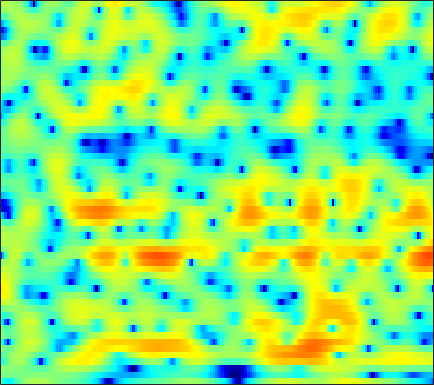

The table this chart was drawn from, first rows:
-2.9702, -4.2897, -5.9028, -6.8494, -6.7808, -5.7765, -4.3227, -3.2386, -1.9351, -0.85503, 0.024094, 0.56624, 1.1478, 1.5839, 1.8235, 2.0404, 2.1596, 2.1858, 2.1383, 2.0104, 1.8074, 1.6131, 1.3114, 0.97384
0.03354, -0.1402, -0.3285, -0.4589, -0.5172, -0.5452, -0.5253, -0.4836, -0.4023, -0.3041, -0.2017, -0.1274, -0.03555, 0.04374, 0.09452, 0.1507, 0.1946, 0.2195, 0.2441, 0.2625, 0.2757, 0.2809, 0.2833, 0.2826
0.3387, 0.258, 0.205, 0.1993, 0.2104, 0.231, 0.2379, 0.2226, 0.164, 0.05033, -0.1292, -0.3056, -0.595, -0.9302, -1.198, -1.549, -1.847, -2.004, -2.082, -1.979, -1.701, -1.397, -0.9084, -0.3673
-5.395, -4.118, -2.373, -0.9215, -0.05952, 0.8101, 1.397, 1.67, 1.825, 1.744, 1.42, 1.005, 0.1948, -0.961, -2.122, -4.2, -7.263, -10.75, -19.56, -17.43, -9.824, -6.634, -3.714, -1.62
-2.646, -2.087, -1.149, -0.2318, 0.3808, 1.075, 1.612, 1.906, 2.155, 2.229, 2.117, 1.914, 1.482, 0.8769, 0.3172, -0.5507, -1.454, -2.063, -2.653, -2.908, -2.838, -2.639, -2.287, -1.905
0.4278, -0.2258, -0.8269, -1.026, -0.8708, -0.3383, 0.4118, 1.001, 1.717, 2.294, 2.704, 2.892, 2.984, 2.912, 2.763, 2.421, 1.943, 1.51, 0.8409, 0.05856, -0.8524, -1.659, -2.938, -4.536
-2.219, -5.168, -11.43, -20.64, -12.07, -6.019, -2.621, -0.8612, 0.8618, 2.109, 3, 3.475, 3.881, 4.042, 4.031, 3.855, 3.49, 3.086, 2.376, 1.476, 0.3821, -0.5878, -2.1, -3.9
0.2631, -0.5501, -1.365, -1.747, -1.692, -1.248, -0.5336, 0.07049, 0.8711, 1.597, 2.203, 2.544, 2.845, 2.947, 2.913, 2.724, 2.366, 1.989, 1.351, 0.5732, -0.3154, -1.035, -2.016, -2.998
-0.4725, -1.263, -1.988, -2.204, -2.023, -1.399, -0.5265, 0.1785, 1.105, 1.912, 2.538, 2.871, 3.16, 3.234, 3.136, 2.81, 2.27, 1.737, 0.8524, -0.2359, -1.477, -2.452, -3.656, -4.551
-4.67, -7.681, -15.02, -20.31, -11.05, -5.474, -2.192, -0.4494, 1.277, 2.529, 3.387, 3.807, 4.134, 4.221, 4.116, 3.723, 3.043, 2.351, 1.141, -0.501, -2.721, -5.027, -9.644, -20.14
-3.844, -3.957, -3.988, -3.639, -3.046, -1.956, -0.7752, 0.0539, 0.9759, 1.638, 2.095, 2.314, 2.43, 2.367, 2.212, 1.871, 1.373, 0.8929, 0.1374, -0.6838, -1.549, -2.192, -2.901, -3.23
-1.258, -0.653, -0.07228, 0.3532, 0.5975, 0.8341, 0.9935, 1.061, 1.074, 0.996, 0.8276, 0.6662, 0.3338, -0.09902, -0.446, -0.9062, -1.368, -1.718, -2.116, -2.41, -2.513, -2.454, -2.204, -1.768
3.636, 3.674, 3.6, 3.388, 3.138, 2.673, 2.044, 1.47, 0.6095, -0.3192, -1.299, -2.014, -2.873, -3.634, -4.205, -5.002, -5.893, -6.632, -7.63, -8.292, -8.085, -7.257, -5.702, -4.034
6.644, 6.31, 5.742, 5.001, 4.312, 3.194, 1.778, 0.4693, -1.666, -4.324, -7.601, -10.1, -11.79, -11.02, -10.15, -9.665, -10.1, -11.1, -13.76, -18.65, -19.34, -14.36, -9.555, -6.428
7.088, 6.675, 6.008, 5.163, 4.395, 3.154, 1.645, 0.2881, -1.915, -4.588, -7.705, -9.95, -11.24, -10.35, -9.297, -8.154, -7.546, -7.351, -7.216, -7.038, -6.708, -6.231, -5.41, -4.585
5.892, 5.605, 5.109, 4.49, 3.931, 3.06, 2.06, 1.244, 0.1011, -1.059, -2.143, -2.83, -3.437, -3.79, -3.934, -3.957, -3.863, -3.787, -3.704, -3.616, -3.497, -3.43, -3.4, -3.451
4.288, 4.206, 3.985, 3.645, 3.316, 2.78, 2.135, 1.613, 0.8873, 0.1425, -0.5212, -0.98, -1.5, -1.827, -1.961, -2.065, -2.063, -2.015, -1.94, -1.899, -1.882, -1.933, -2.101, -2.406
2.932, 3.03, 3.075, 3.009, 2.874, 2.567, 2.066, 1.569, 0.7757, -0.1587, -1.092, -1.741, -2.437, -2.672, -2.554, -2.195, -1.752, -1.393, -0.9633, -0.6582, -0.4878, -0.4573, -0.5068, -0.7072
0.7801, 0.9886, 1.547, 2.165, 2.505, 2.688, 2.485, 1.993, 0.8556, -0.9348, -3.632, -6.366, -10.62, -10.39, -7.505, -4.317, -2.194, -1.148, -0.234, 0.3362, 0.6064, 0.719, 0.774, 0.7731
-16.91, -9.938, -3.085, 0.3094, 1.84, 2.975, 3.391, 3.309, 2.651, 1.428, -0.3313, -1.746, -3.435, -3.624, -2.843, -1.643, -0.6523, -0.2083, -0.06693, -0.3217, -0.8119, -1.226, -1.646, -1.625
-0.2632, -0.1866, 0.5891, 1.588, 2.258, 2.925, 3.255, 3.318, 3.171, 2.813, 2.269, 1.813, 1.312, 0.8122, 0.4695, 0.05455, -0.552, -1.171, -2.328, -4.107, -6.763, -9.843, -16.81, -18.09
2.697, 2.515, 2.426, 2.47, 2.532, 2.636, 2.685, 2.66, 2.566, 2.387, 2.117, 1.829, 1.422, 0.8839, 0.4208, -0.2801, -1.177, -1.985, -3.222, -4.742, -6.52, -7.809, -9.189, -9.499
2.936, 2.676, 2.42, 2.27, 2.218, 2.186, 2.209, 2.229, 2.227, 2.16, 2.055, 1.918, 1.596, 1.203, 0.8094, 0.1415, -0.629, -1.323, -2.338, -3.424, -4.508, -5.285, -6.208, -6.862
1.984, 1.593, 1.218, 1.03, 1.032, 1.185, 1.467, 1.74, 2.096, 2.404, 2.593, 2.67, 2.625, 2.421, 2.145, 1.614, 0.9013, 0.2615, -0.7702, -1.934, -3.258, -4.362, -5.915, -7.63
-1.211, -2.085, -2.964, -3.289, -3.035, -2.115, -0.8978, 0.07768, 1.31, 2.393, 3.176, 3.597, 3.969, 4.008, 3.892, 3.5, 2.815, 2.159, 1.017, -0.3808, -2.049, -3.438, -5.467, -7.864
-8.372, -10.76, -14.7, -19.86, -17.61, -10.96, -6.147, -3.505, -0.8, 1.217, 2.759, 3.567, 4.3, 4.626, 4.641, 4.358, 3.708, 2.982, 1.681, -0.05958, -2.197, -4.098, -6.777, -8.733
-17.77, -20.51, -21.23, -18.61, -15.91, -11.53, -7.57, -4.933, -2.079, 0.1231, 1.723, 2.672, 3.465, 3.944, 4.026, 3.836, 3.328, 2.678, 1.533, -0.08235, -2.351, -4.614, -8.784, -13.57
-18.7, -19.64, -18.11, -14.76, -12.02, -8.955, -6.216, -4.48, -2.507, -0.9139, 0.2805, 0.9115, 1.52, 1.801, 1.851, 1.712, 1.393, 1.065, 0.5091, -0.1191, -0.7837, -1.219, -1.686, -1.695
-9.849, -9.333, -8.433, -7.293, -6.307, -4.947, -3.679, -2.776, -1.764, -1.038, -0.4752, -0.2923, -0.2157, -0.4458, -0.723, -1.179, -1.679, -1.901, -2.041, -1.824, -1.331, -0.8643, -0.1587, 0.6248
-3.581, -3.426, -3.148, -2.719, -2.378, -1.86, -1.378, -1.053, -0.7127, -0.5504, -0.6178, -0.8224, -1.409, -2.348, -3.369, -5.213, -7.635, -9.414, -9.725, -7.222, -4.32, -2.525, -0.5121, 1.036
-1.085, -1.233, -1.325, -1.322, -1.247, -1.102, -0.8981, -0.8022, -0.7496, -0.7893, -1.095, -1.435, -2.192, -3.219, -4.341, -6.254, -8.873, -10.84, -11.14, -7.908, -4.512, -2.44, -0.2376, 1.431
-1.776, -2.342, -2.956, -3.309, -3.312, -3.047, -2.631, -2.311, -2.028, -1.984, -2.147, -2.457, -2.972, -3.652, -4.077, -4.542, -4.652, -4.472, -3.72, -2.541, -1.121, -0.01022, 1.365, 2.523
-4.27, -6.075, -9.171, -11.73, -11.15, -8.277, -5.89, -4.604, -3.559, -3.238, -3.412, -3.956, -5.002, -6.445, -7.314, -7.684, -6.515, -5.156, -3.142, -1.268, 0.3837, 1.476, 2.688, 3.648
-4.391, -5.993, -8.666, -10.71, -10.19, -7.803, -5.582, -4.431, -3.529, -3.257, -3.673, -4.471, -6.366, -9.666, -13.95, -19.4, -11.4, -7.325, -3.703, -1.172, 0.7031, 1.821, 2.975, 3.831
-2.547, -2.85, -3.198, -3.347, -3.289, -2.96, -2.529, -2.235, -1.995, -1.962, -2.227, -2.562, -3.22, -3.917, -4.282, -4.298, -3.612, -2.811, -1.543, -0.3095, 0.783, 1.472, 2.243, 2.812
-1.765, -1.595, -1.401, -1.205, -1.057, -0.8517, -0.6625, -0.5381, -0.4242, -0.4222, -0.4901, -0.5921, -0.749, -0.8925, -0.963, -0.9572, -0.8204, -0.6193, -0.2984, 0.07157, 0.4502, 0.7069, 1.023, 1.28
-1.467, -1.069, -0.6041, -0.1987, 0.07905, 0.3829, 0.633, 0.7717, 0.8968, 0.9434, 0.926, 0.8539, 0.7262, 0.5609, 0.4226, 0.2401, 0.04911, -0.07826, -0.2506, -0.4161, -0.5743, -0.6583, -0.7406, -0.7221
-1.346, -0.8167, -0.1535, 0.4469, 0.8484, 1.317, 1.687, 1.891, 2.056, 2.129, 2.071, 1.965, 1.721, 1.386, 1.092, 0.6356, 0.1288, -0.3151, -0.9443, -1.667, -2.489, -3.138, -3.936, -4.395
-2.075, -1.401, -0.4492, 0.4578, 1.068, 1.781, 2.336, 2.65, 2.915, 2.984, 2.864, 2.662, 2.224, 1.621, 1.074, 0.2581, -0.591, -1.241, -2.142, -3.192, -4.616, -6.202, -9.535, -16.01
-6.085, -4.563, -2.639, -1.047, -0.05059, 1.029, 1.859, 2.328, 2.751, 2.877, 2.726, 2.407, 1.66, 0.567, -0.5253, -2.211, -3.935, -4.833, -5.21, -4.912, -4.666, -4.748, -5.181, -5.474
-11.2, -8.404, -5.977, -4.207, -3.108, -1.828, -0.7153, -0.02796, 0.6609, 1.041, 1.083, 0.8129, 0.0494, -1.305, -2.889, -6.105, -12.11, -23.68, -13.94, -7.373, -4.13, -2.522, -1.029, 0.1483
-8.345, -8.827, -9.505, -9.707, -9.173, -7.473, -5.51, -4.192, -2.859, -1.933, -1.448, -1.317, -1.413, -1.871, -2.351, -3.19, -3.932, -4.064, -3.53, -2.3, -0.8701, 0.1489, 1.327, 2.289
-7.066, -9.175, -13.42, -22.28, -22.01, -13.21, -9.018, -7.116, -5.451, -4.475, -3.868, -3.496, -3.075, -2.621, -2.244, -1.693, -1.101, -0.6167, 0.1043, 0.8807, 1.67, 2.2, 2.837, 3.324
-3.042, -3.985, -5.242, -6.158, -6.429, -6.231, -5.823, -5.663, -5.776, -6.325, -7.085, -7.49, -7.084, -5.495, -4.083, -2.223, -0.6355, 0.3405, 1.445, 2.314, 2.976, 3.34, 3.648, 3.763
0.4824, 0.2218, -0.1957, -0.6539, -1.005, -1.539, -2.237, -2.95, -4.409, -6.761, -10.93, -17.2, -18.19, -9.234, -5.659, -2.504, -0.3432, 0.8791, 2.09, 2.934, 3.459, 3.68, 3.715, 3.473
1.529, 1.595, 1.562, 1.391, 1.176, 0.7521, 0.1548, -0.4114, -1.347, -2.401, -3.403, -3.896, -3.845, -2.985, -2.071, -0.8053, 0.3385, 1.053, 1.796, 2.303, 2.569, 2.6, 2.413, 1.914
1.049, 1.369, 1.65, 1.773, 1.758, 1.615, 1.341, 1.056, 0.6336, 0.1811, -0.2225, -0.4349, -0.5723, -0.5416, -0.4125, -0.1617, 0.1308, 0.3366, 0.5738, 0.7308, 0.7858, 0.7265, 0.5116, 0.08966
0.6309, 1.181, 1.72, 2.06, 2.194, 2.23, 2.121, 1.955, 1.642, 1.241, 0.8018, 0.4695, 0.03429, -0.3665, -0.6219, -0.8942, -1.103, -1.203, -1.277, -1.294, -1.27, -1.227, -1.192, -1.193
0.8284, 1.505, 2.177, 2.624, 2.83, 2.932, 2.845, 2.668, 2.26, 1.682, 0.9618, 0.3347, -0.6002, -1.57, -2.274, -3.108, -3.793, -4.166, -4.486, -4.593, -4.45, -4.126, -3.503, -2.719
1.299, 1.9, 2.538, 2.997, 3.229, 3.368, 3.28, 3.063, 2.53, 1.717, 0.5736, -0.5458, -2.379, -4.517, -6.231, -8.259, -9.417, -9.815, -10.33, -11.11, -11.63, -10.93, -8.432, -5.556
0.697, 1.112, 1.673, 2.193, 2.515, 2.825, 2.937, 2.834, 2.432, 1.631, 0.3259, -1.061, -3.592, -7.371, -11.71, -24.17, -20.75, -15.57, -13.63, -14.62, -17.89, -17.18, -10.97, -6.193
-2.953, -2.698, -2.01, -1.038, -0.2594, 0.6864, 1.413, 1.748, 1.884, 1.607, 0.9123, 0.1228, -1.31, -3.09, -4.537, -6.134, -6.864, -6.882, -6.606, -6.225, -5.661, -4.937, -3.589, -2.004
-12.63, -13.31, -11.05, -7.406, -5.025, -2.577, -0.8114, 0.1604, 0.995, 1.422, 1.498, 1.357, 0.9493, 0.3891, -0.04417, -0.5782, -0.9731, -1.167, -1.272, -1.232, -1.059, -0.8615, -0.4904, -0.02632
-17.08, -17.51, -13.93, -9.301, -6.499, -3.593, -1.456, -0.2741, 0.8843, 1.648, 2.079, 2.223, 2.256, 2.147, 2.014, 1.798, 1.561, 1.387, 1.155, 0.9153, 0.6521, 0.4099, 0.02935, -0.4186
-11.28, -9.232, -6.896, -4.728, -3.218, -1.448, -0.01774, 0.8346, 1.715, 2.295, 2.626, 2.75, 2.793, 2.739, 2.643, 2.491, 2.316, 2.17, 1.923, 1.578, 1.066, 0.5415, -0.466, -1.96
-3.965, -3.082, -1.931, -0.8502, -0.1082, 0.7641, 1.446, 1.841, 2.163, 2.274, 2.205, 2.058, 1.748, 1.404, 1.177, 0.9766, 0.9264, 0.956, 1.017, 0.9926, 0.7683, 0.4099, -0.3863, -1.66
0.7811, 0.93, 1.204, 1.496, 1.686, 1.873, 1.963, 1.924, 1.703, 1.275, 0.5944, -0.1106, -1.292, -2.663, -3.573, -4.149, -3.656, -2.819, -1.582, -0.5653, 0.1078, 0.3495, 0.3787, 0.1252
2.694, 2.512, 2.317, 2.149, 2.024, 1.819, 1.557, 1.281, 0.8005, 0.08947, -0.9734, -2.099, -4.245, -7.718, -12.32, -50.13, -12.29, -7.444, -3.737, -1.445, 0.03631, 0.7725, 1.35, 1.565
